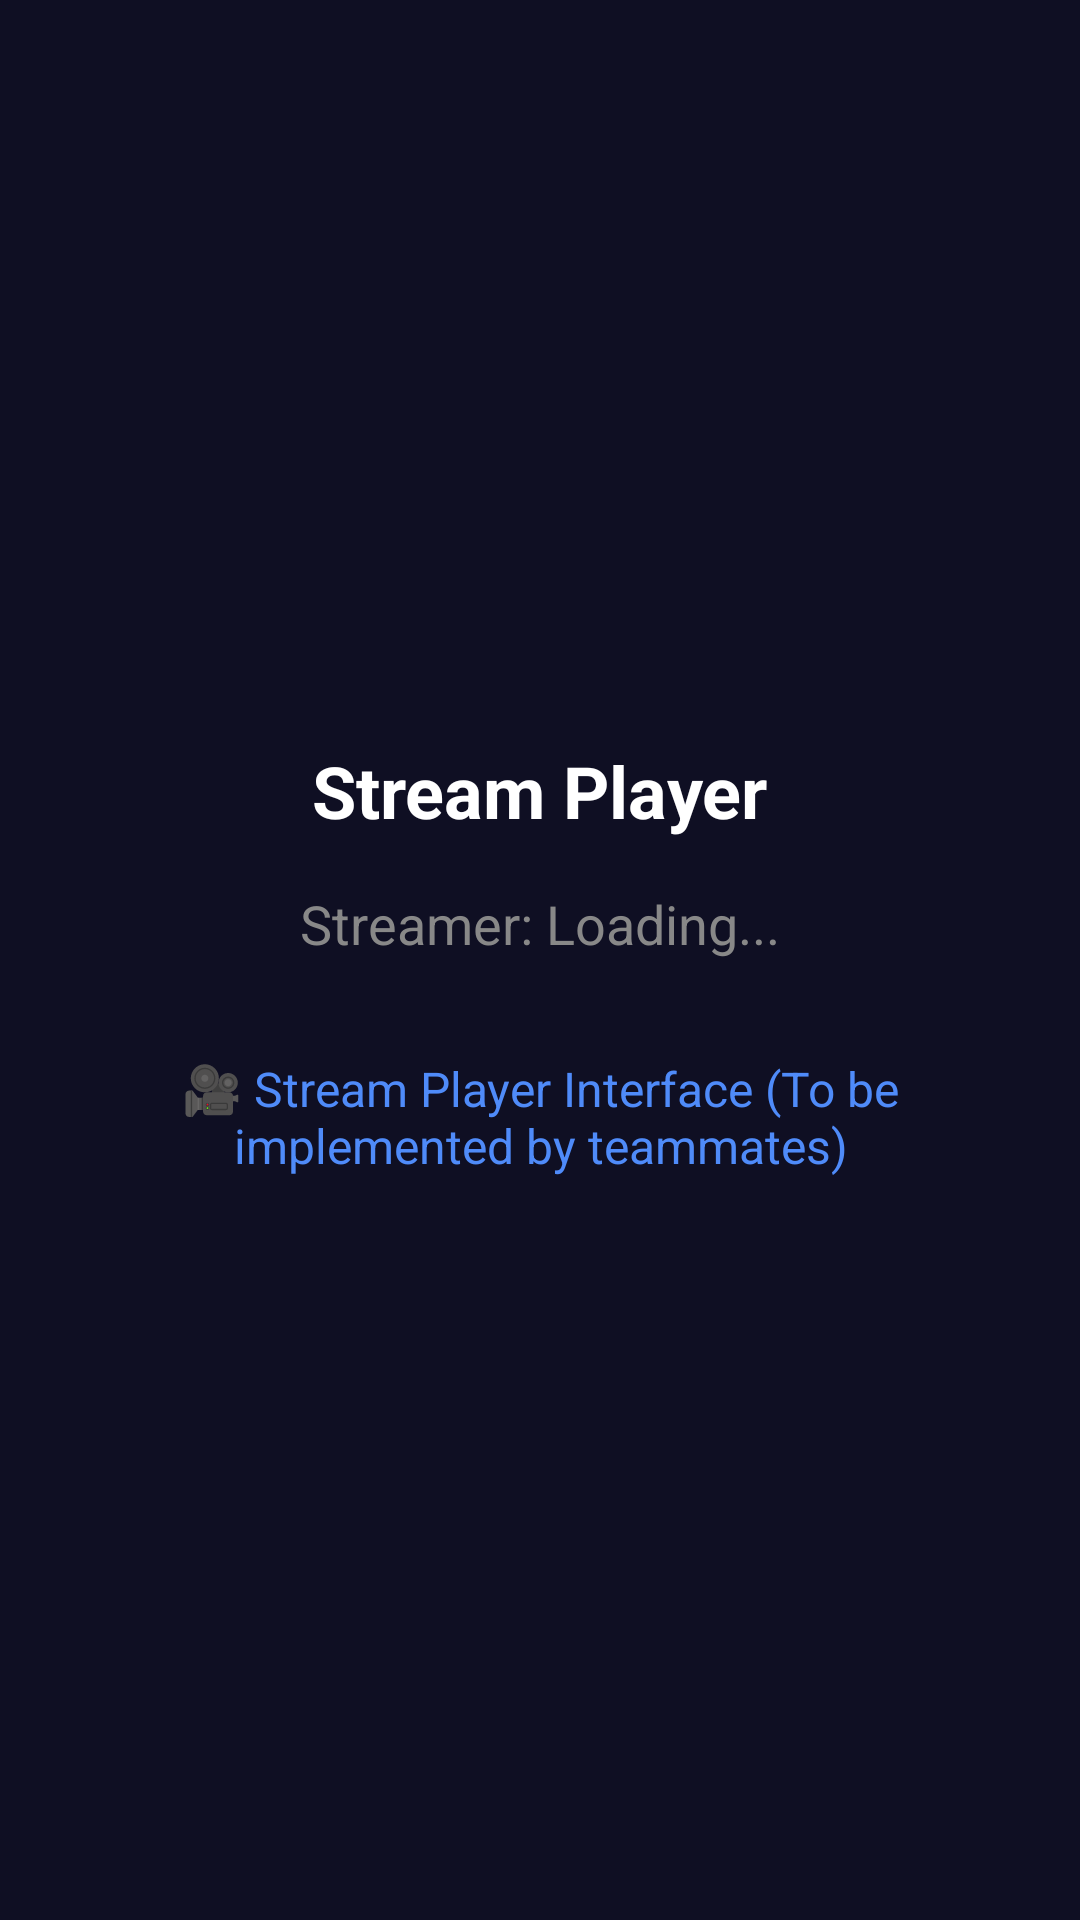

Produce the Android XML layout that renders to this screen, including the resource entries it uses.
<!-- AndroidManifest.xml: application theme Theme.OBS -->
<!-- res/layout/activity_stream_player.xml -->
<?xml version="1.0" encoding="utf-8"?>
<LinearLayout xmlns:android="http://schemas.android.com/apk/res/android"
    android:layout_width="match_parent"
    android:layout_height="match_parent"
    android:background="#0F0F23"
    android:orientation="vertical"
    android:padding="16dp"
    android:gravity="center">

    <TextView
        android:id="@+id/stream_title"
        android:layout_width="wrap_content"
        android:layout_height="wrap_content"
        android:text="Stream Player"
        android:textColor="@android:color/white"
        android:textSize="24sp"
        android:textStyle="bold"
        android:layout_marginBottom="16dp"/>

    <TextView
        android:id="@+id/streamer_name"
        android:layout_width="wrap_content"
        android:layout_height="wrap_content"
        android:text="Streamer: Loading..."
        android:textColor="#888888"
        android:textSize="18sp"/>

    <TextView
        android:layout_width="wrap_content"
        android:layout_height="wrap_content"
        android:text="🎥 Stream Player Interface (To be implemented by teammates)"
        android:textColor="#4F8BF9"
        android:textSize="16sp"
        android:layout_marginTop="32dp"
        android:gravity="center"/>

</LinearLayout>
<!-- resources referenced by this layout -->
<resources>
  <style name="Theme.OBS" parent="Base.Theme.OBS" />
  <style name="Base.Theme.OBS" parent="Theme.Material3.DayNight.NoActionBar">
          
          
      </style>
</resources>
